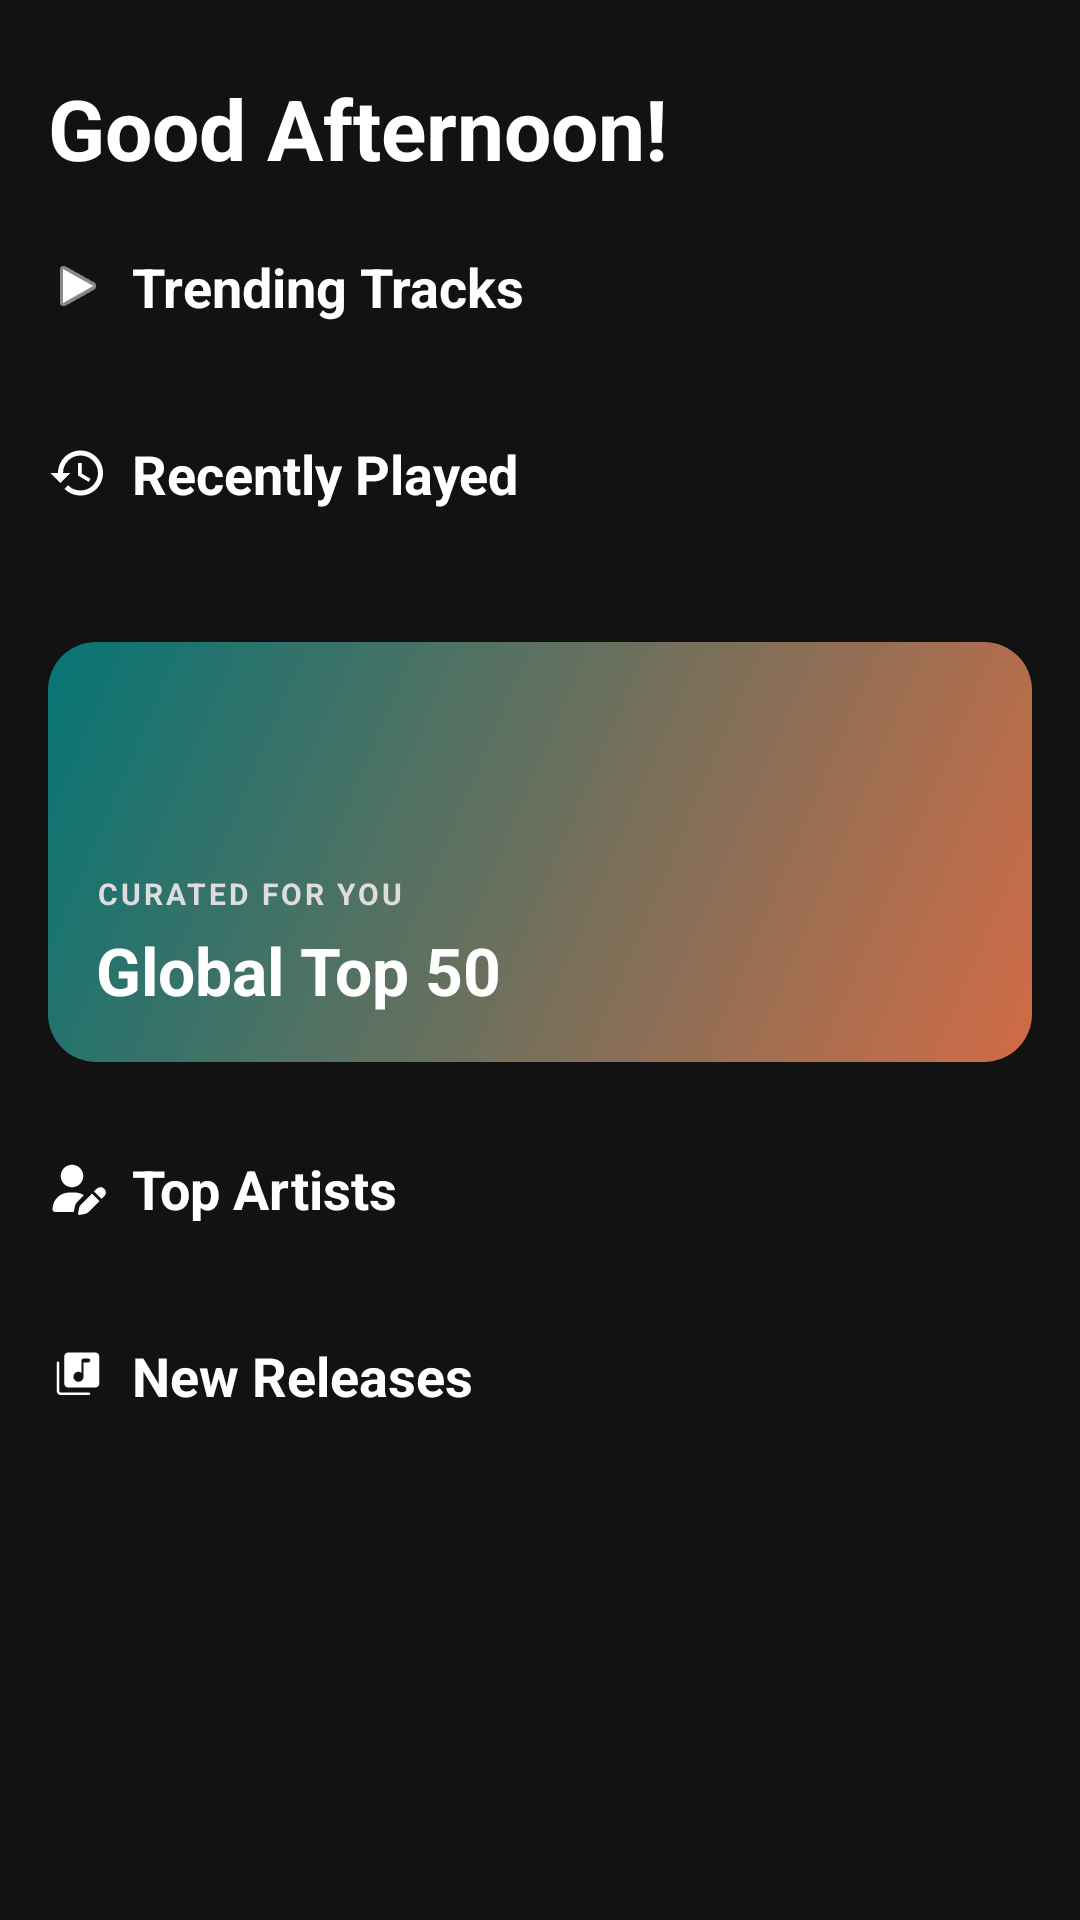

Reconstruct the res/layout file that produces this screen, plus the resources it refers to.
<!-- AndroidManifest.xml: application theme Theme.ViBePlayer -->
<!-- res/layout/fragment_online_tracks.xml -->
<?xml version="1.0" encoding="utf-8"?>
<androidx.core.widget.NestedScrollView xmlns:android="http://schemas.android.com/apk/res/android"
    xmlns:app="http://schemas.android.com/apk/res-auto"
    xmlns:tools="http://schemas.android.com/tools"
    android:layout_width="match_parent"
    android:layout_height="match_parent"
    android:background="@color/vibe_black"
    android:clipToPadding="false"
    android:paddingHorizontal="16dp"
    android:paddingTop="24dp"
    android:paddingBottom="120dp">

    <androidx.constraintlayout.widget.ConstraintLayout
        android:layout_width="match_parent"
        android:layout_height="wrap_content">

        <TextView
            android:id="@+id/txtGreeting"
            android:layout_width="0dp"
            android:layout_height="wrap_content"
            android:text="Good Afternoon!"
            android:textColor="@color/white"
            android:textSize="28sp"
            android:textStyle="bold"
            app:layout_constraintEnd_toEndOf="parent"
            app:layout_constraintStart_toStartOf="parent"
            app:layout_constraintTop_toTopOf="parent" />

        <ImageView
            android:id="@+id/icTrending"
            android:layout_width="20dp"
            android:layout_height="20dp"
            android:layout_marginTop="24dp"
            android:src="@android:drawable/ic_media_play"
            app:layout_constraintStart_toStartOf="parent"
            app:layout_constraintTop_toBottomOf="@id/txtGreeting"
            app:tint="@color/white" />

        <TextView
            android:id="@+id/lblTrending"
            android:layout_width="wrap_content"
            android:layout_height="wrap_content"
            android:layout_marginStart="8dp"
            android:text="Trending Tracks"
            android:textColor="@color/white"
            android:textSize="18sp"
            android:textStyle="bold"
            app:layout_constraintBottom_toBottomOf="@id/icTrending"
            app:layout_constraintStart_toEndOf="@id/icTrending"
            app:layout_constraintTop_toTopOf="@id/icTrending" />

        <androidx.recyclerview.widget.RecyclerView
            android:id="@+id/rvTrendingTracks"
            android:layout_width="match_parent"
            android:layout_height="wrap_content"
            android:layout_marginTop="12dp"
            android:clipToPadding="false"
            android:orientation="horizontal"
            app:layoutManager="androidx.recyclerview.widget.LinearLayoutManager"
            app:layout_constraintTop_toBottomOf="@id/lblTrending"
            tools:listitem="@layout/item_track_square" />

        <ImageView
            android:id="@+id/icRecent"
            android:layout_width="20dp"
            android:layout_height="20dp"
            android:layout_marginTop="28dp"
            android:src="@drawable/ic_recent"
            app:layout_constraintStart_toStartOf="parent"
            app:layout_constraintTop_toBottomOf="@id/rvTrendingTracks"
            app:tint="@color/white" />

        <TextView
            android:id="@+id/lblRecent"
            android:layout_width="wrap_content"
            android:layout_height="wrap_content"
            android:layout_marginStart="8dp"
            android:text="Recently Played"
            android:textColor="@color/white"
            android:textSize="18sp"
            android:textStyle="bold"
            app:layout_constraintBottom_toBottomOf="@id/icRecent"
            app:layout_constraintStart_toEndOf="@id/icRecent"
            app:layout_constraintTop_toTopOf="@id/icRecent" />

        <androidx.recyclerview.widget.RecyclerView
            android:id="@+id/rvRecentlyPlayed"
            android:layout_width="match_parent"
            android:layout_height="wrap_content"
            android:layout_marginTop="12dp"
            android:clipToPadding="false"
            android:orientation="horizontal"
            app:layoutManager="androidx.recyclerview.widget.LinearLayoutManager"
            app:layout_constraintTop_toBottomOf="@id/lblRecent"
            tools:listitem="@layout/item_track_square" />


        <androidx.cardview.widget.CardView
            android:id="@+id/cardHeroBanner"
            android:layout_width="match_parent"
            android:layout_height="140dp"
            android:layout_marginTop="32dp"
            android:clickable="true"
            android:focusable="true"
            android:foreground="?attr/selectableItemBackground"
            app:cardBackgroundColor="#222222"
            app:cardCornerRadius="16dp"
            app:cardElevation="0dp"
            app:layout_constraintTop_toBottomOf="@id/rvRecentlyPlayed">

            <ImageView
                android:id="@+id/imgHeroBackground"
                android:layout_width="match_parent"
                android:layout_height="match_parent"
                android:scaleType="centerCrop"
                android:alpha="0.8"
                android:background="@drawable/bg_gradient_tl_to_br" />

            <LinearLayout
                android:layout_width="match_parent"
                android:layout_height="match_parent"
                android:orientation="vertical"
                android:padding="16dp"
                android:gravity="bottom|start">

                <TextView
                    android:layout_width="wrap_content"
                    android:layout_height="wrap_content"
                    android:text="CURATED FOR YOU"
                    android:textColor="#DDDDDD"
                    android:textSize="10sp"
                    android:letterSpacing="0.1"
                    android:textStyle="bold" />

                <TextView
                    android:id="@+id/txtHeroTitle"
                    android:layout_width="wrap_content"
                    android:layout_height="wrap_content"
                    android:layout_marginTop="4dp"
                    android:text="Global Top 50"
                    android:textColor="@color/white"
                    android:textSize="22sp"
                    android:textStyle="bold" />
            </LinearLayout>
        </androidx.cardview.widget.CardView>


        <ImageView
            android:id="@+id/icArtists"
            android:layout_width="20dp"
            android:layout_height="20dp"
            android:layout_marginTop="32dp"
            android:src="@drawable/ic_user_edit"
            app:layout_constraintStart_toStartOf="parent"
            app:layout_constraintTop_toBottomOf="@id/cardHeroBanner"
            app:tint="@color/white" />
        <TextView
            android:id="@+id/lblArtists"
            android:layout_width="wrap_content"
            android:layout_height="wrap_content"
            android:layout_marginStart="8dp"
            android:text="Top Artists"
            android:textColor="@color/white"
            android:textSize="18sp"
            android:textStyle="bold"
            app:layout_constraintBottom_toBottomOf="@id/icArtists"
            app:layout_constraintStart_toEndOf="@id/icArtists"
            app:layout_constraintTop_toTopOf="@id/icArtists" />

        <androidx.recyclerview.widget.RecyclerView
            android:id="@+id/rvTopArtists"
            android:layout_width="match_parent"
            android:layout_height="wrap_content"
            android:layout_marginTop="12dp"
            android:clipToPadding="false"
            android:orientation="horizontal"
            app:layoutManager="androidx.recyclerview.widget.LinearLayoutManager"
            app:layout_constraintTop_toBottomOf="@id/lblArtists"
            tools:listitem="@layout/item_track_square" />


        <ImageView
            android:id="@+id/icNewReleases"
            android:layout_width="20dp"
            android:layout_height="20dp"
            android:layout_marginTop="28dp"
            android:src="@drawable/ic_music_library"
            app:layout_constraintStart_toStartOf="parent"
            app:layout_constraintTop_toBottomOf="@id/rvTopArtists"
            app:tint="@color/white" />

        <TextView
            android:id="@+id/lblNewReleases"
            android:layout_width="wrap_content"
            android:layout_height="wrap_content"
            android:layout_marginStart="8dp"
            android:text="New Releases"
            android:textColor="@color/white"
            android:textSize="18sp"
            android:textStyle="bold"
            app:layout_constraintBottom_toBottomOf="@id/icNewReleases"
            app:layout_constraintStart_toEndOf="@id/icNewReleases"
            app:layout_constraintTop_toTopOf="@id/icNewReleases" />

        <androidx.recyclerview.widget.RecyclerView
            android:id="@+id/rvNewReleases"
            android:layout_width="match_parent"
            android:layout_height="wrap_content"
            android:layout_marginTop="12dp"
            android:clipToPadding="false"
            android:orientation="horizontal"
            app:layoutManager="androidx.recyclerview.widget.LinearLayoutManager"
            app:layout_constraintTop_toBottomOf="@id/lblNewReleases"
            tools:listitem="@layout/item_track_square" />

    </androidx.constraintlayout.widget.ConstraintLayout>
</androidx.core.widget.NestedScrollView>
<!-- res/layout/item_track_square.xml (included above) -->
<?xml version="1.0" encoding="utf-8"?>
<LinearLayout xmlns:android="http://schemas.android.com/apk/res/android"
    xmlns:app="http://schemas.android.com/apk/res-auto"
    xmlns:tools="http://schemas.android.com/tools"
    android:layout_width="wrap_content"
    android:layout_height="wrap_content"
    android:layout_marginEnd="16dp"
    android:orientation="vertical"
    android:gravity="center_horizontal">

    <com.google.android.material.imageview.ShapeableImageView
        android:id="@+id/ivTrackCover"
        android:layout_width="100dp"
        android:layout_height="100dp"
        android:background="#D9D9D9"
        android:scaleType="centerCrop"
        app:shapeAppearanceOverlay="@style/roundedImageView"
        tools:srcCompat="@tools:sample/avatars" />

    <TextView
        android:id="@+id/tvTrackTitle"
        android:layout_width="100dp"
        android:layout_height="wrap_content"
        android:layout_marginTop="8dp"
        android:ellipsize="end"
        android:gravity="center"
        android:maxLines="1"
        android:textColor="@color/white"
        android:textSize="12sp"
        tools:text="Track 01" />
</LinearLayout>
<!-- resources referenced by this layout -->
<resources>
  <color name="vibe_black">#121212</color>
  <color name="white">#FFFFFFFF</color>
  <!-- drawable bg_gradient_tl_to_br (drawable) -->
  <?xml version="1.0" encoding="utf-8"?>
  <shape xmlns:android="http://schemas.android.com/apk/res/android">
      <gradient
          android:startColor="#008B8B"
          android:endColor="#FF7F50"
          android:angle="315"/>
  </shape>
  <!-- drawable ic_recent (drawable) -->
  <vector xmlns:android="http://schemas.android.com/apk/res/android"
      android:width="45dp"
      android:height="45dp"
      android:viewportWidth="45"
      android:viewportHeight="45">
    <path
        android:pathData="M25.313,15H22.5V24.375L30.525,29.138L31.875,26.869L25.313,22.969V15ZM24.375,5.625C19.899,5.625 15.607,7.403 12.443,10.568C9.278,13.732 7.5,18.024 7.5,22.5H1.875L9.3,30.056L16.875,22.5H11.25C11.25,19.019 12.633,15.681 15.094,13.219C17.556,10.758 20.894,9.375 24.375,9.375C27.856,9.375 31.194,10.758 33.656,13.219C36.117,15.681 37.5,19.019 37.5,22.5C37.5,25.981 36.117,29.319 33.656,31.781C31.194,34.242 27.856,35.625 24.375,35.625C20.756,35.625 17.475,34.144 15.113,31.763L12.45,34.425C14.009,36.001 15.867,37.25 17.914,38.1C19.962,38.95 22.158,39.383 24.375,39.375C28.851,39.375 33.143,37.597 36.307,34.432C39.472,31.268 41.25,26.976 41.25,22.5C41.25,18.024 39.472,13.732 36.307,10.568C33.143,7.403 28.851,5.625 24.375,5.625Z"
        android:fillColor="#ffffff"/>
  </vector>
  <!-- drawable ic_user_edit (drawable) -->
  <vector xmlns:android="http://schemas.android.com/apk/res/android"
      android:width="24dp"
      android:height="24dp"
      android:viewportWidth="24"
      android:viewportHeight="24">
    <path
        android:pathData="M9.604,11.7C12.09,11.7 14.104,9.686 14.104,7.2C14.104,4.714 12.09,2.7 9.604,2.7C7.117,2.7 5.104,4.714 5.104,7.2C5.104,9.686 7.117,11.7 9.604,11.7ZM8.49,13.8C4.796,13.8 1.804,16.792 1.804,20.486C1.804,21.101 2.302,21.6 2.917,21.6H10.286L10.695,19.556C10.856,18.743 11.257,17.996 11.842,17.411L14.366,14.887C13.316,14.201 12.064,13.804 10.714,13.804H8.486L8.49,13.8ZM12.461,19.909L12.015,22.144C12.007,22.177 12.004,22.215 12.004,22.253C12.004,22.552 12.248,22.8 12.551,22.8C12.589,22.8 12.623,22.796 12.66,22.789L14.895,22.343C15.36,22.249 15.788,22.02 16.121,21.686L20.58,17.228L17.58,14.227L13.121,18.686C12.788,19.02 12.559,19.448 12.465,19.913L12.461,19.909ZM22.504,15.296C23.333,14.467 23.333,13.125 22.504,12.296C21.675,11.467 20.333,11.467 19.504,12.296L18.424,13.376L21.424,16.376L22.504,15.296Z"
        android:fillColor="#ffffff"/>
  </vector>
  <style name="roundedImageView" parent="">
          <item name="cornerFamily">rounded</item>
          <item name="cornerSize">8dp</item>
      </style>
  <style name="Theme.ViBePlayer" parent="Base.Theme.ViBePlayer" />
  <style name="Base.Theme.ViBePlayer" parent="Theme.Material3.DayNight.NoActionBar">
          
          
      </style>
</resources>
